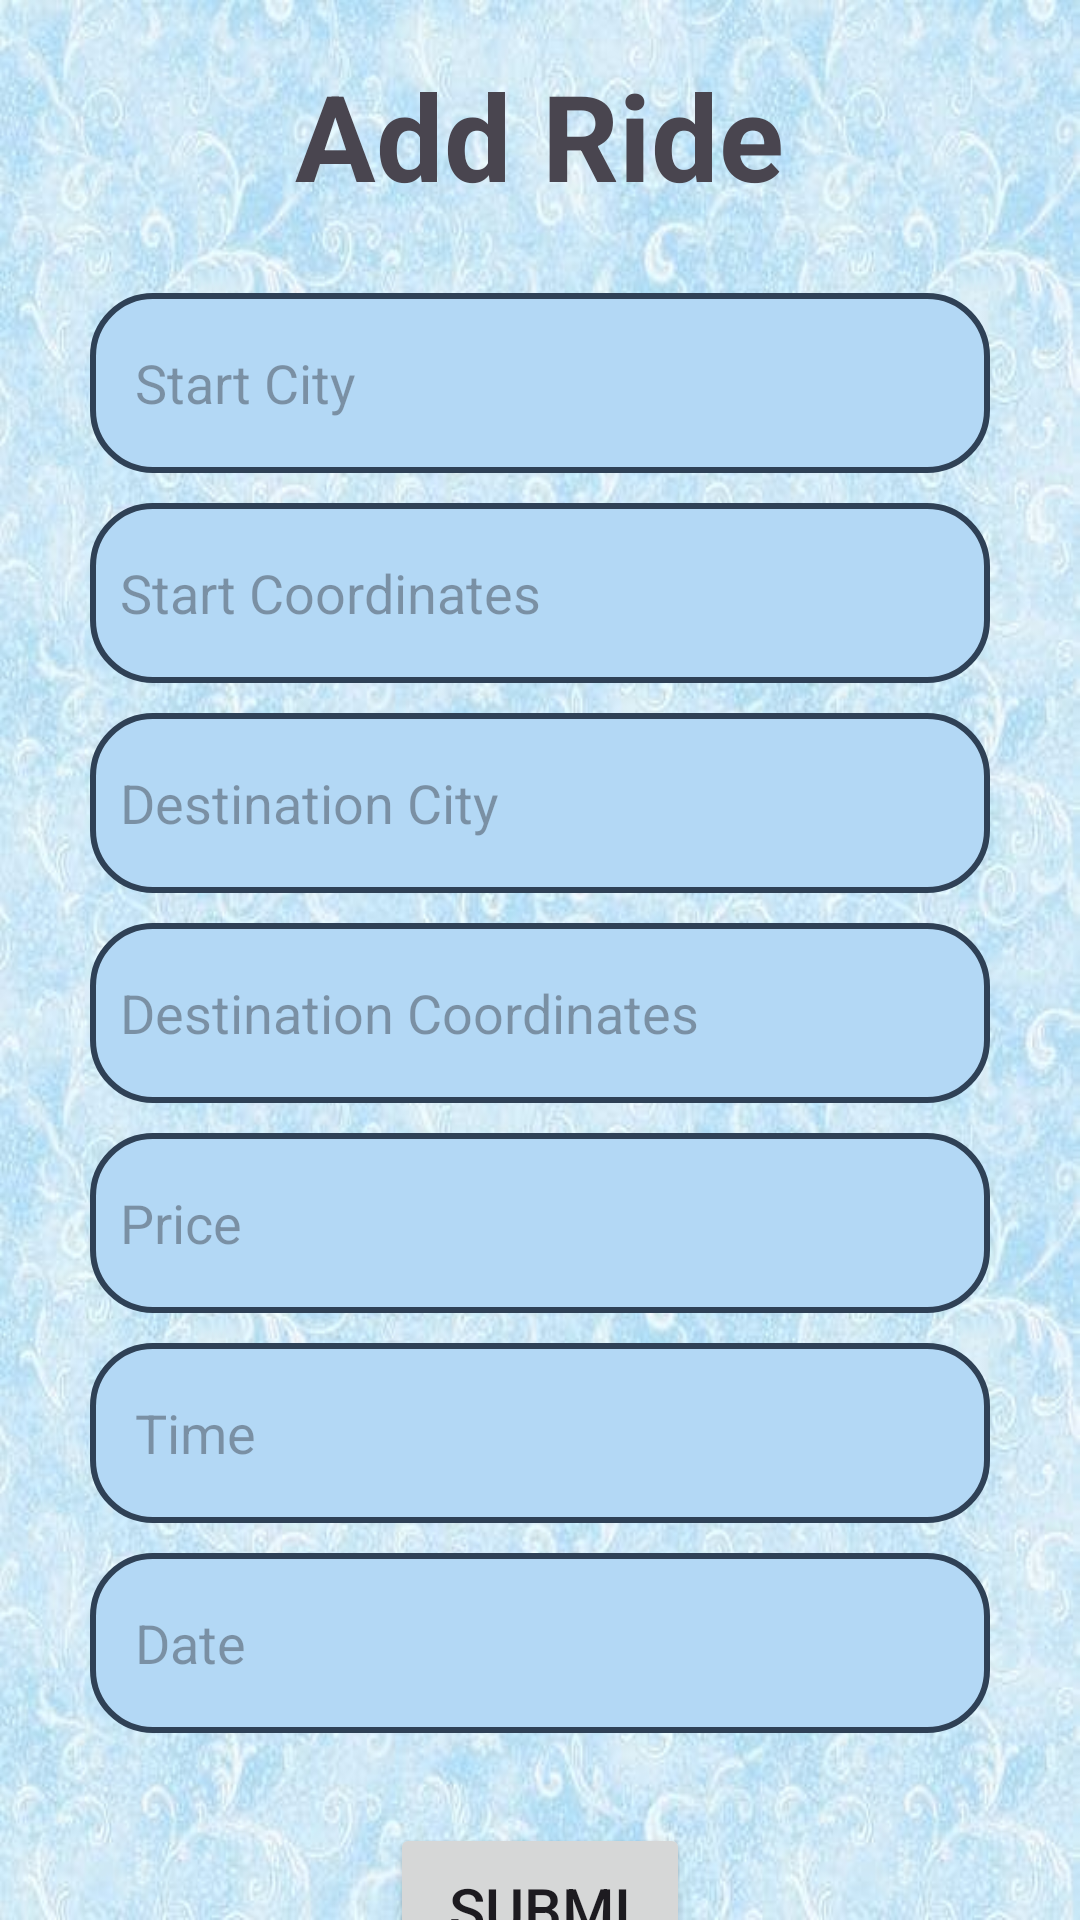

The Android layout XML behind this screen, and the referenced resources:
<!-- AndroidManifest.xml: application theme Theme.Workshop -->
<!-- res/layout/activity_add_ride.xml -->
<?xml version="1.0" encoding="utf-8"?>
<RelativeLayout xmlns:android="http://schemas.android.com/apk/res/android"
    xmlns:app="http://schemas.android.com/apk/res-auto"
    xmlns:tools="http://schemas.android.com/tools"
    android:id="@+id/main"
    android:layout_width="match_parent"
    android:layout_height="match_parent"
    tools:context=".AddRide"
    android:background="@drawable/test2">
    <LinearLayout
        android:layout_width="match_parent"
        android:layout_height="wrap_content"
        android:orientation="vertical"
        android:gravity="center">
        <TextView
            android:layout_width="wrap_content"
            android:layout_height="wrap_content"
            android:padding="16dp"
            android:text="Add Ride"
            android:textSize="40dp"
            android:textStyle="bold"
            android:layout_marginTop="30dp"/>
        <EditText
            android:id="@+id/startcity"
            android:layout_width="300dp"
            android:layout_height="60dp"
            android:layout_marginTop="10dp"
            android:background="@drawable/border"
            android:hint="Start City"
            android:padding="15dp" />
        <EditText
            android:id="@+id/start"
            android:layout_width="300dp"
            android:layout_height="60dp"
            android:layout_marginTop="10dp"
            android:background="@drawable/border"
            android:hint="Start Coordinates"
            android:padding="10dp" />
        <EditText
            android:id="@+id/destinationcity"
            android:layout_width="300dp"
            android:layout_height="60dp"
            android:layout_marginTop="10dp"
            android:background="@drawable/border"
            android:hint="Destination City"
            android:padding="10dp" />
        <EditText
            android:id="@+id/destination"
            android:layout_width="300dp"
            android:layout_height="60dp"
            android:layout_marginTop="10dp"
            android:background="@drawable/border"
            android:hint="Destination Coordinates"
            android:padding="10dp" />
        <EditText
            android:id="@+id/price"
            android:layout_width="300dp"
            android:layout_height="60dp"
            android:layout_marginTop="10dp"
            android:background="@drawable/border"
            android:hint="Price"
            android:inputType="number"
            android:padding="10dp" />
        <EditText
            android:id="@+id/time"
            android:layout_width="300dp"
            android:layout_height="60dp"
            android:layout_marginTop="10dp"
            android:background="@drawable/border"
            android:hint="Time"
            android:inputType="time"
            android:padding="15dp" />
        <EditText
            android:id="@+id/date"
            android:layout_width="300dp"
            android:layout_height="60dp"
            android:layout_marginTop="10dp"
            android:background="@drawable/border"
            android:hint="Date"
            android:inputType="date"
            android:padding="15dp" />
        <Button
            android:id="@+id/submitride"
            android:layout_width="100dp"
            android:layout_height="60dp"
            android:layout_marginTop="30dp"
            android:padding="15dp"
            android:text="Submit"
            android:textSize="20dp" />
    </LinearLayout>


</RelativeLayout>
<!-- resources referenced by this layout -->
<resources>
  <!-- drawable border (drawable) -->
  <?xml version="1.0" encoding="utf-8"?>
  <shape xmlns:android="http://schemas.android.com/apk/res/android"
      android:shape="rectangle">
      <corners android:radius="20dp"/>
  
      <stroke android:color="@color/navy" android:width="2dp"/>
  
      <solid android:color="@color/skyblue"/>
  
  </shape>
  <!-- drawable test2: jpg bitmap (drawable, 125596 bytes) -->
  <style name="Theme.Workshop" parent="Base.Theme.Workshop" />
  <color name="navy">#2F4156</color>
  <color name="skyblue">#b3d8f5</color>
  <style name="Base.Theme.Workshop" parent="Theme.Material3.DayNight.NoActionBar">
          
          
          <item name="colorPrimary">@color/navy</item>
      </style>
</resources>
